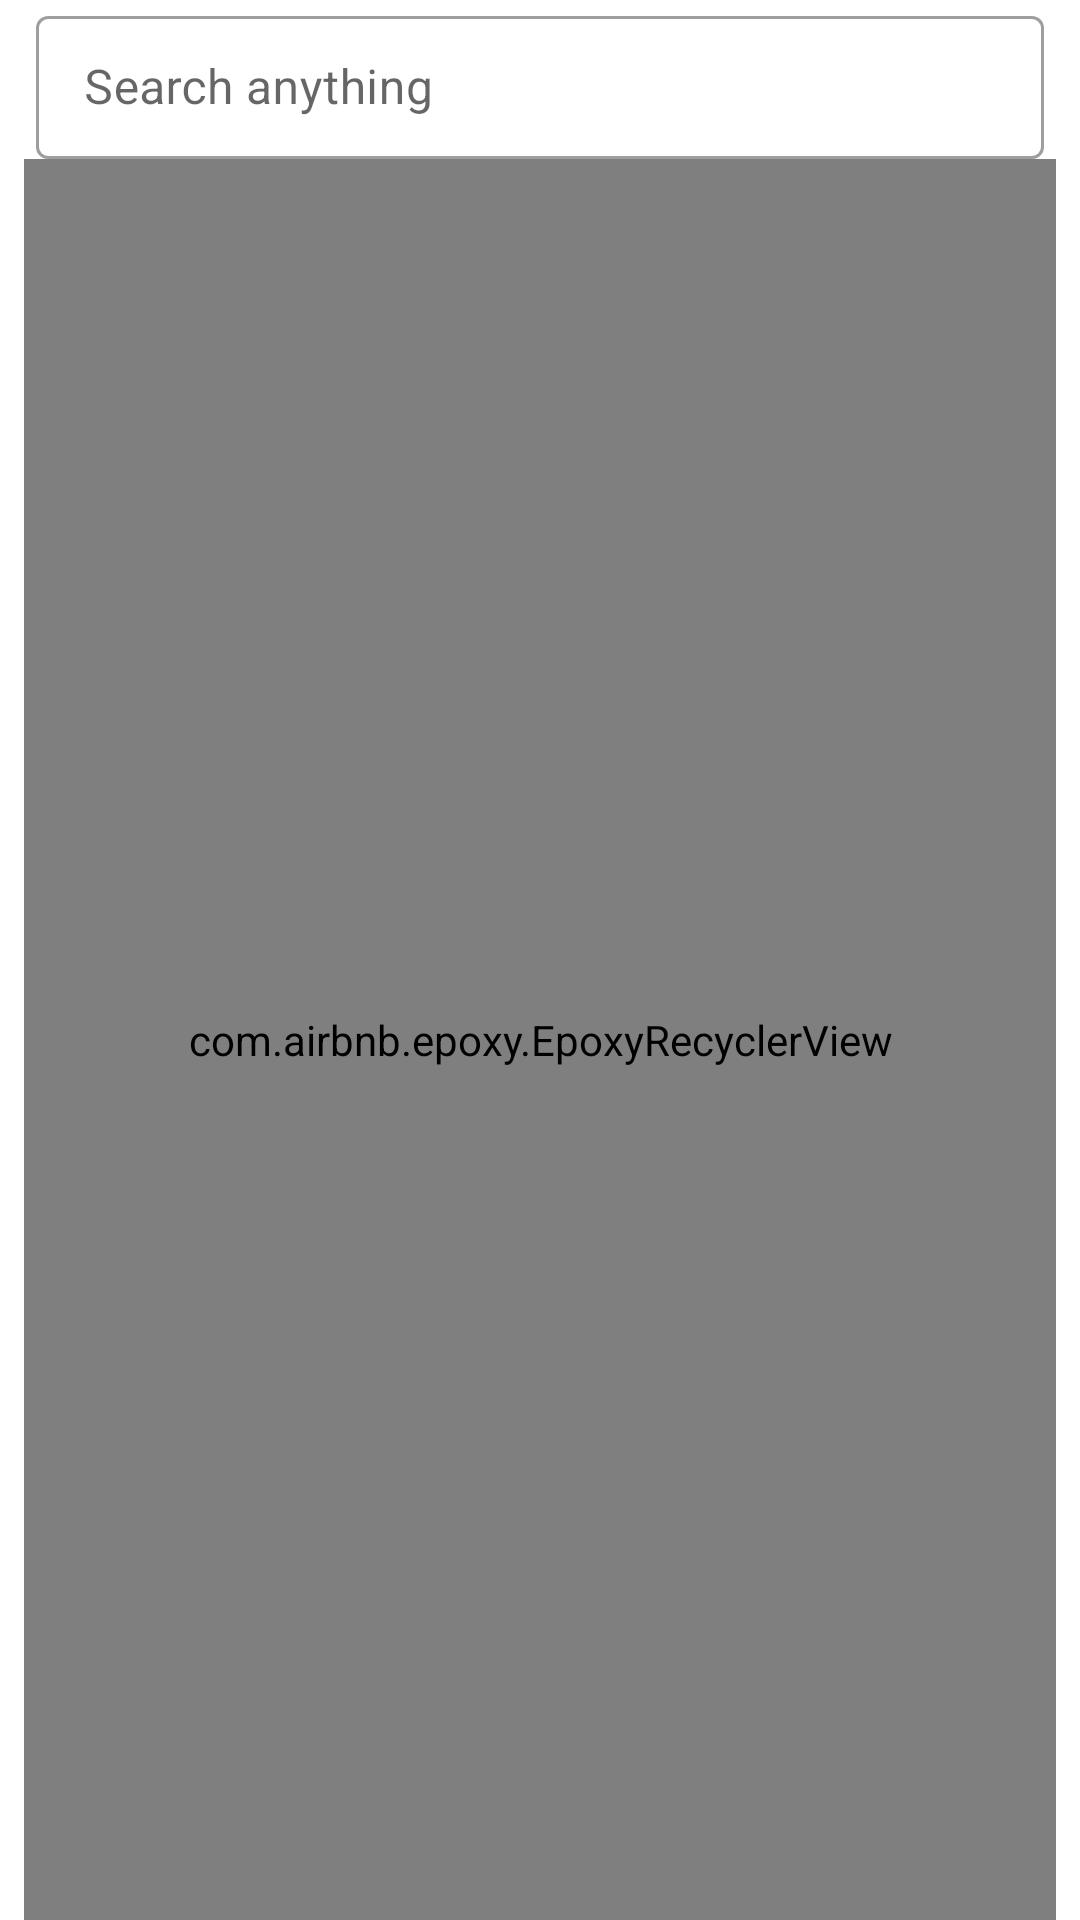

This screen was rendered from an Android layout file. Write that file and the resources it references.
<!-- AndroidManifest.xml: application theme Theme.Outfit -->
<!-- res/layout/sub_fragment_view_follow.xml -->
<?xml version="1.0" encoding="utf-8"?>
<androidx.constraintlayout.widget.ConstraintLayout xmlns:android="http://schemas.android.com/apk/res/android"
	xmlns:app="http://schemas.android.com/apk/res-auto"
	android:layout_width="match_parent"
	android:layout_height="match_parent"
	android:orientation="vertical">

	<com.google.android.material.textfield.TextInputLayout
		android:id="@+id/sub_view_follow_layout_query"
		android:layout_width="match_parent"
		android:layout_height="wrap_content"
		android:layout_marginHorizontal="8dp"
		app:endIconMode="clear_text"
		app:layout_constraintTop_toTopOf="parent"
		app:prefixText="\@">

		<com.google.android.material.textfield.TextInputEditText
			android:id="@+id/sub_view_follow_edit_query"
			android:layout_width="match_parent"
			android:layout_height="wrap_content"
			android:hint="@string/msg_search_anything"
			android:inputType="text"
			android:maxLines="1" />

	</com.google.android.material.textfield.TextInputLayout>

	<com.airbnb.epoxy.EpoxyRecyclerView
		android:id="@+id/sub_view_follow_list_person"
		android:layout_width="match_parent"
		android:layout_height="0dp"
		android:layout_marginHorizontal="8dp"
		app:layout_constraintBottom_toBottomOf="parent"
		app:layout_constraintTop_toBottomOf="@+id/sub_view_follow_layout_query" />

</androidx.constraintlayout.widget.ConstraintLayout>
<!-- resources referenced by this layout -->
<resources>
  <string name="msg_search_anything">Search anything</string>
  <color name="blue_grey_300">#90a4ae</color>
  <color name="blue_grey_700">#455a64</color>
  <color name="green_200">#03dac6</color>
  <color name="green_500">#018786</color>
  <color name="white_50">#ffffff</color>
  <color name="red_600">#b00020</color>
  <color name="black_900">#000000</color>
  <style name="TextAppearance.Outfit.Headline1" parent="TextAppearance.MaterialComponents.Headline1">
  		
  	</style>
  <style name="TextAppearance.Outfit.Headline2" parent="TextAppearance.MaterialComponents.Headline2">
  		
  	</style>
  <style name="TextAppearance.Outfit.Headline3" parent="TextAppearance.MaterialComponents.Headline3">
  		
  	</style>
  <style name="TextAppearance.Outfit.Headline4" parent="TextAppearance.MaterialComponents.Headline4">
  		
  	</style>
  <style name="TextAppearance.Outfit.Headline5" parent="TextAppearance.MaterialComponents.Headline5">
  		
  	</style>
  <style name="TextAppearance.Outfit.Headline6" parent="TextAppearance.MaterialComponents.Headline6">
  		
  	</style>
  <style name="TextAppearance.Outfit.Subtitle1" parent="TextAppearance.MaterialComponents.Subtitle1">
  		
  	</style>
  <style name="TextAppearance.Outfit.Subtitle2" parent="TextAppearance.MaterialComponents.Subtitle2">
  		
  	</style>
  <style name="TextAppearance.Outfit.Body1" parent="TextAppearance.MaterialComponents.Body1">
  		
  	</style>
  <style name="TextAppearance.Outfit.Body2" parent="TextAppearance.MaterialComponents.Body2">
  		
  	</style>
  <style name="TextAppearance.Outfit.Button" parent="TextAppearance.MaterialComponents.Button">
  		
  	</style>
  <style name="TextAppearance.Outfit.Caption" parent="TextAppearance.MaterialComponents.Caption">
  		
  	</style>
  <style name="TextAppearance.Outfit.Overline" parent="TextAppearance.MaterialComponents.Overline">
  		
  	</style>
  <dimen name="alpha_emphasis_high">@dimen/material_emphasis_high_type</dimen>
  <dimen name="alpha_emphasis_medium">@dimen/material_emphasis_medium</dimen>
  <dimen name="alpha_emphasis_disabled">@dimen/material_emphasis_disabled</dimen>
  <style name="ShapeAppearance.Outfit.SmallComponent" parent="ShapeAppearance.MaterialComponents.SmallComponent">
  
  	</style>
  <style name="ShapeAppearance.Outfit.MediumComponent" parent="ShapeAppearance.MaterialComponents.MediumComponent">
  
  	</style>
  <style name="ShapeAppearance.Outfit.LargeComponent" parent="ShapeAppearance.MaterialComponents.LargeComponent">
  
  	</style>
  <style name="Widget.Outfit.NavigationView" parent="Widget.MaterialComponents.NavigationView">
  		<item name="itemTextAppearance">?textAppearanceBody2</item>
  	</style>
  <style name="Widget.Outfit.IconButton">
  		<item name="android:background">@drawable/background_icon_button</item>
  		<item name="android:padding">8dp</item>
  	</style>
  <style name="Widget.Outfit.Button" parent="Widget.MaterialComponents.Button">
  		<item name="android:textAllCaps">false</item>
  	</style>
  <style name="Widget.MaterialComponents.Button.TextButton.Colored" parent="Widget.MaterialComponents.Button.TextButton">
  		<item name="android:textColor">@color/mtrl_text_btn_text_color_selector_colored</item>
  		<item name="iconTint">@color/mtrl_text_btn_text_color_selector_colored</item>
  	</style>
  <style name="Animation.Outfit.BottomSheet.Modal" parent="Animation.AppCompat.Dialog">
  		<item name="android:windowEnterAnimation">@anim/bottom_sheet_slide_in</item>
  		<item name="android:windowExitAnimation">@anim/bottom_sheet_slide_out</item>
  	</style>
  <style name="Widget.Outfit.BottomSheet.Modal" parent="Widget.MaterialComponents.BottomSheet.Modal">
  		<item name="shapeAppearanceOverlay">?shapeAppearanceLargeComponent</item>
  	</style>
  <!-- drawable background_icon_button (drawable) -->
  <?xml version="1.0" encoding="utf-8"?>
  <selector xmlns:android="http://schemas.android.com/apk/res/android">
  	<item>
  		<shape android:shape="oval">
  			<solid android:color="#33000000" />
  		</shape>
  	</item>
  </selector>
  <dimen name="text_input_layout_horizontal_margin">4dp</dimen>
</resources>
